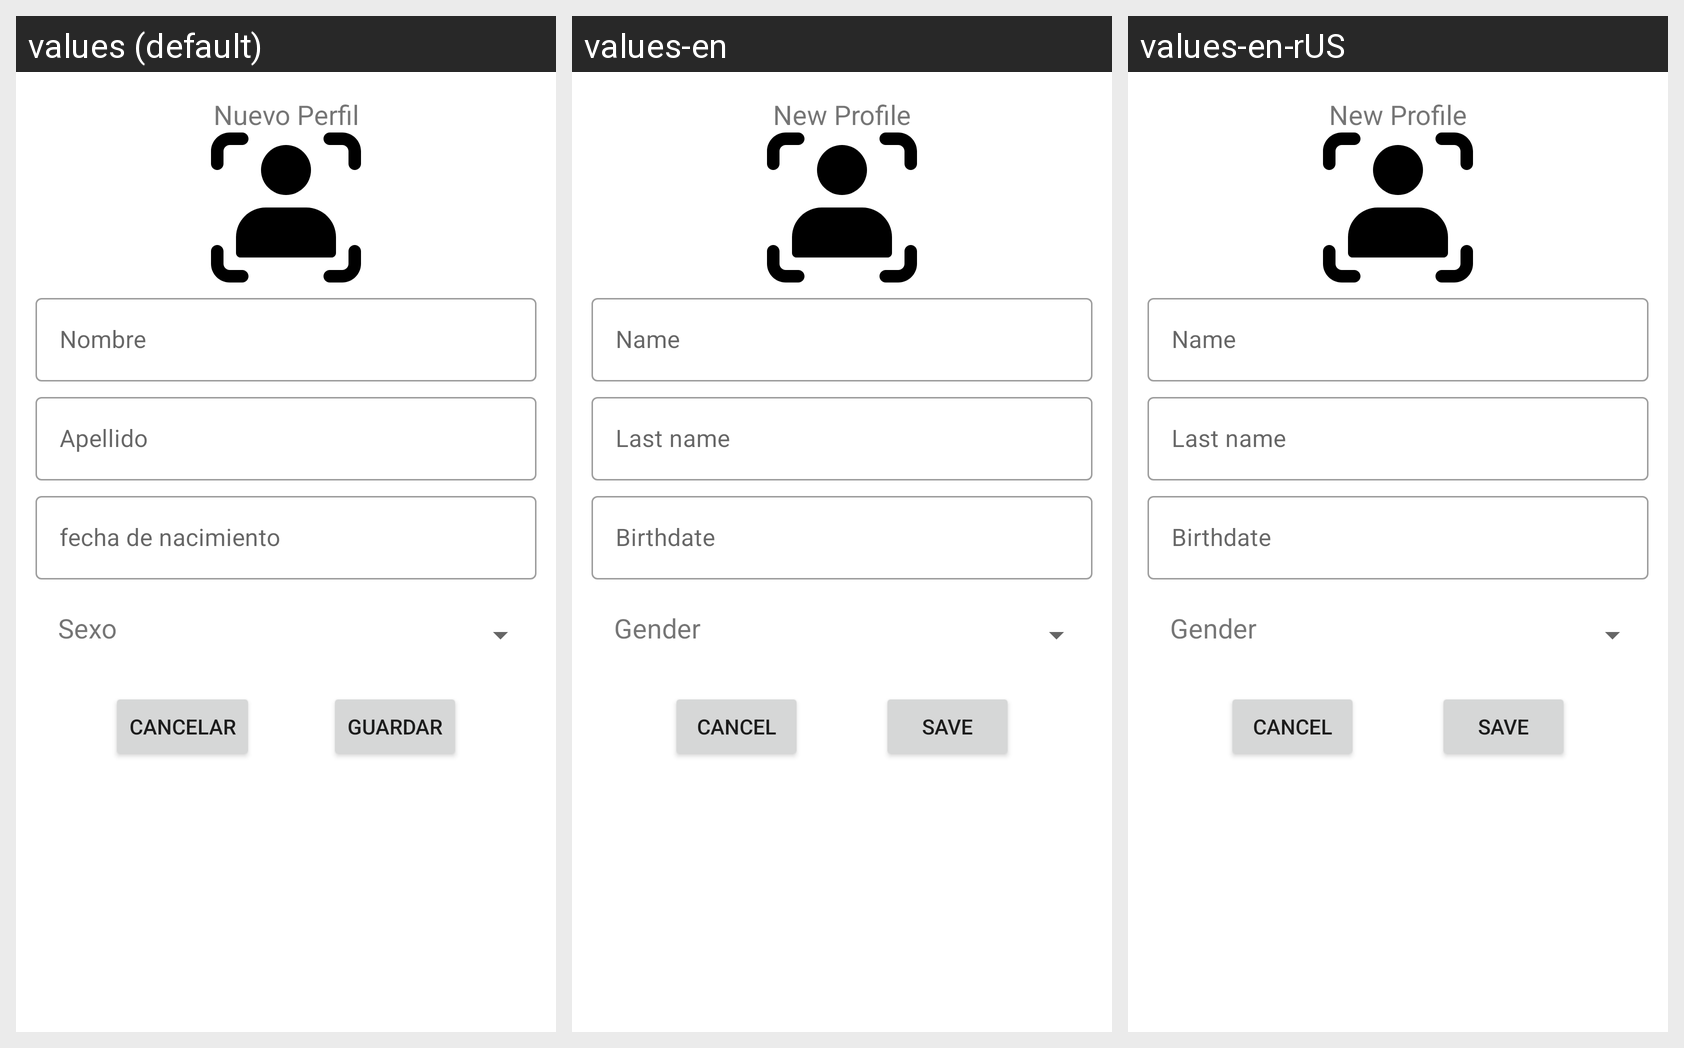

For this localized Android screen grid, give each drawn string resource with its value in every locale shown.
Android screen res/layout/activity_nueva_persona_tea.xml rendered under 3 locales, left to right: values (default), values-en, values-en-rUS. Device: Nexus 5 (rendered at 1080×1920; each locale shown at half size, 540×960, under a caption strip naming it); theme AppTheme.
Strings drawn on this screen, with the default value and each locale's value (text and hints the layout hard-codes, and strings that could not be matched under every locale, appear in the picture but are not listed):

nombreTea
  values: Nombre
  values-en: Name
  values-en-rUS: Name

apellidoTea
  values: Apellido
  values-en: Last name
  values-en-rUS: Last name

fechaTea
  values: fecha de nacimiento
  values-en: Birthdate
  values-en-rUS: Birthdate

SexoTea
  values: Sexo
  values-en: Gender
  values-en-rUS: Gender

cancelar
  values: Cancelar
  values-en: Cancel
  values-en-rUS: Cancel

guardarPersona
  values: Guardar
  values-en: Save
  values-en-rUS: Save
